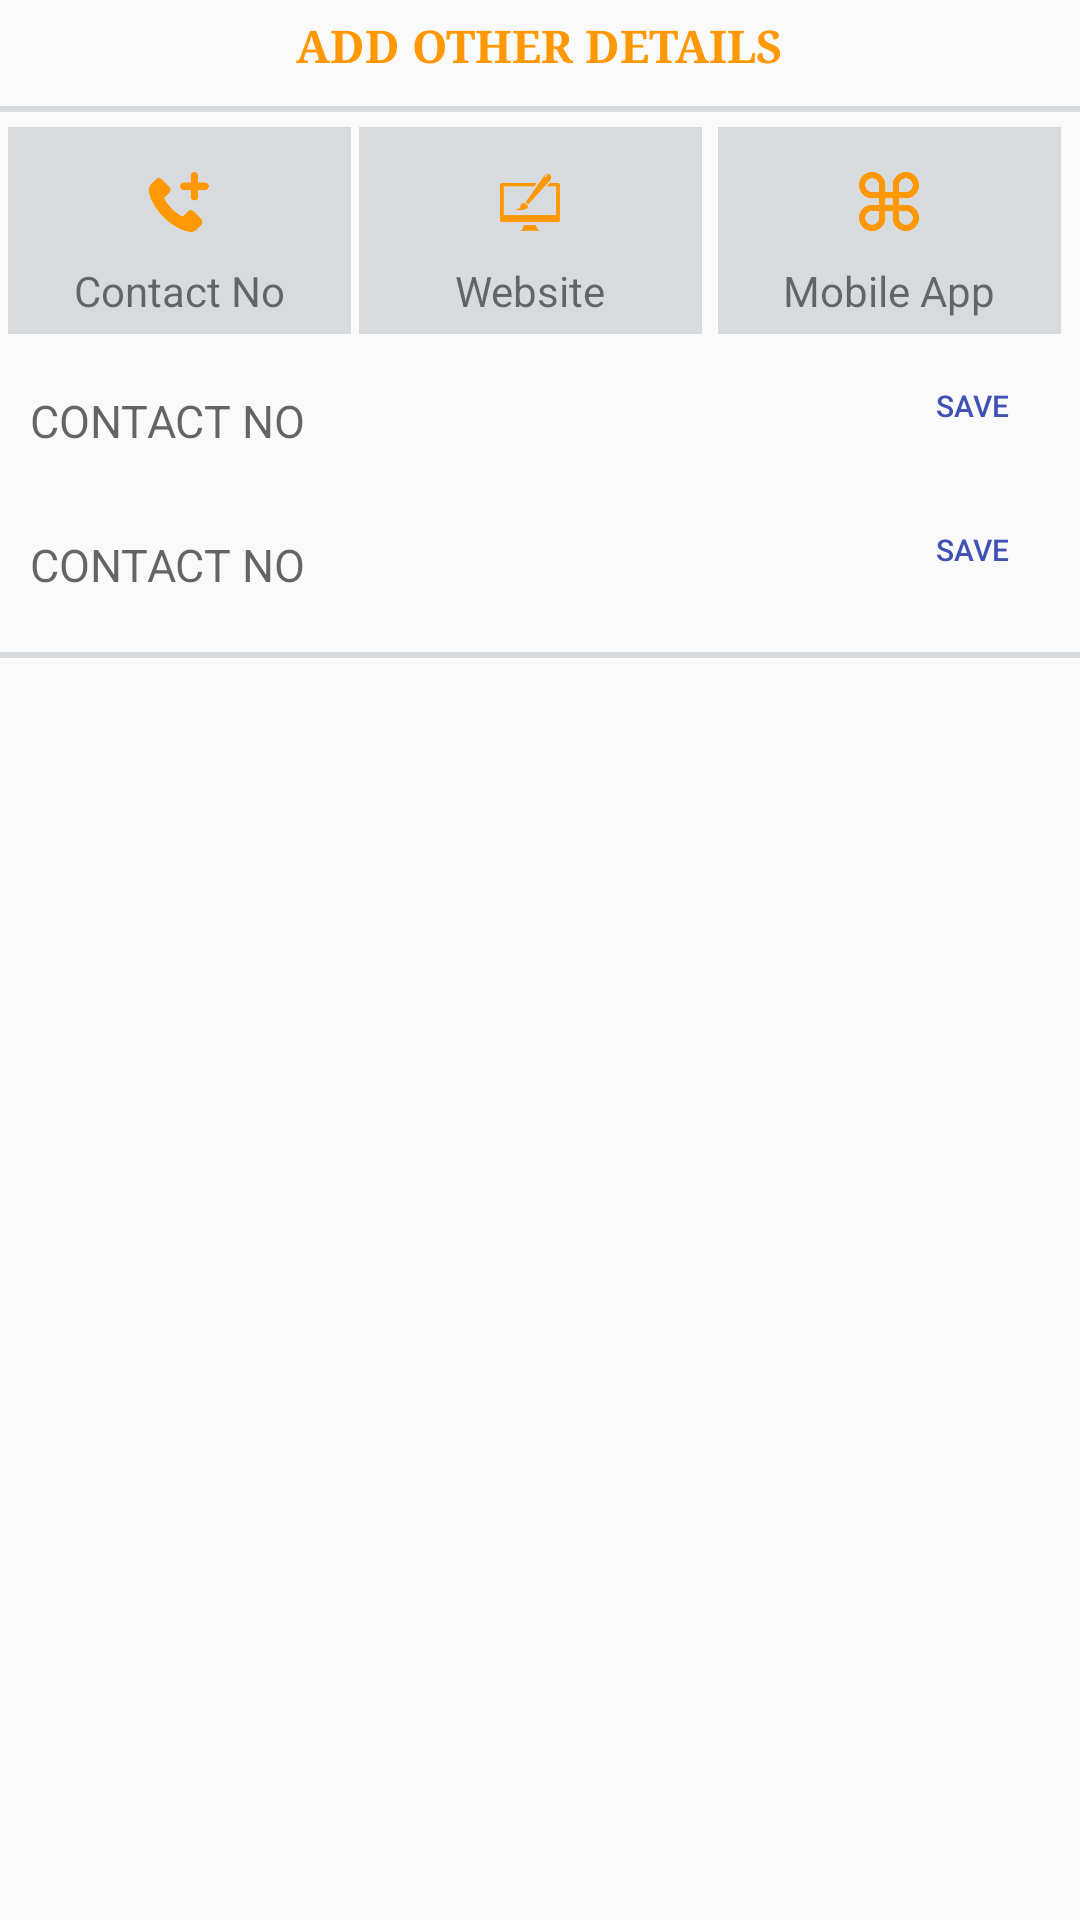

Reconstruct the res/layout file that produces this screen, plus the resources it refers to.
<!-- AndroidManifest.xml: application theme AppTheme -->
<!-- res/layout/fragment_new_bothrdet.xml -->
<?xml version="1.0" encoding="utf-8"?>
<LinearLayout xmlns:android="http://schemas.android.com/apk/res/android"
    android:layout_width="match_parent"
    android:layout_height="match_parent"
    android:orientation="vertical">

        <TextView
            android:layout_width="wrap_content"
            android:layout_height="wrap_content"
            android:text="ADD OTHER DETAILS"
            android:textSize="15sp"
            android:typeface="serif"
            android:textColor="@color/first_color"
            android:layout_gravity="center"
            android:textStyle="bold"
            android:layout_marginTop="5dp"
            android:layout_marginBottom="5dp"/>



        <View
            android:layout_width="match_parent"
            android:layout_height="2dp"
            android:background="@color/light_grey"
            android:layout_marginTop="5dp" />

    <ScrollView
        android:layout_width="match_parent"
        android:layout_height="match_parent">
    <LinearLayout

        android:orientation="vertical"
        android:layout_width="match_parent"
        android:layout_height="match_parent">


    <LinearLayout
            android:layout_width="match_parent"
            android:layout_height="wrap_content"
            android:orientation="vertical"
            android:layout_marginTop="5dp"
            android:layout_marginBottom="5dp">

            <LinearLayout
                android:layout_width="match_parent"
                android:layout_height="wrap_content"
                android:orientation="horizontal"

                android:weightSum="1">

                <LinearLayout
                    android:layout_width="0dp"
                    android:layout_height="match_parent"
                    android:layout_weight=".33"
                    android:orientation="vertical"
                    android:gravity="center"
                    android:layout_marginLeft="2.5dp"
                    android:background="@color/light_grey"
                    android:paddingBottom="5dp"
                    android:paddingTop="5dp"
                    android:id="@+id/phone_header">

                    <ImageView
                        android:layout_width="40dp"
                        android:layout_height="40dp"
                        android:src="@drawable/ic_add_phone_no"
                        android:scaleType="centerInside"
                        android:background="@drawable/bg_circle"
                        android:padding="10dp"/>
                    <TextView
                        android:layout_width="match_parent"
                        android:layout_height="wrap_content"
                        android:text="Contact No"
                        android:gravity="center" />

                </LinearLayout>

                <LinearLayout
                    android:layout_width="0dp"
                    android:layout_height="match_parent"
                    android:layout_weight=".33"
                    android:orientation="vertical"
                    android:gravity="center"
                    android:layout_marginRight="2.5dp"
                    android:layout_marginLeft="2.5dp"
                    android:background="@color/light_grey"
                    android:paddingBottom="5dp"
                    android:paddingTop="5dp"
                    android:id="@+id/website_header">

                    <ImageView
                        android:layout_width="40dp"
                        android:layout_height="40dp"
                        android:src="@drawable/ic_add_website"
                        android:scaleType="centerInside"
                        android:background="@drawable/bg_circle"
                        android:padding="10dp"/>
                    <TextView
                        android:layout_width="match_parent"
                        android:layout_height="wrap_content"
                        android:text="Website"
                        android:gravity="center" />

                </LinearLayout>

                <LinearLayout
                    android:layout_width="0dp"
                    android:layout_height="match_parent"
                    android:layout_weight=".33"
                    android:orientation="vertical"
                    android:gravity="center"
                    android:layout_marginRight="2.5dp"
                    android:layout_marginLeft="2.5dp"
                    android:background="@color/light_grey"
                    android:paddingBottom="5dp"
                    android:paddingTop="5dp"
                    android:id="@+id/mobile_app_header">

                    <ImageView
                        android:layout_width="40dp"
                        android:layout_height="40dp"
                        android:src="@drawable/ic_add_app"
                        android:scaleType="centerInside"
                        android:background="@drawable/bg_circle"
                        android:padding="10dp"/>
                    <TextView
                        android:layout_width="match_parent"
                        android:layout_height="wrap_content"
                        android:text="Mobile App"
                        android:gravity="center" />

                </LinearLayout>

            </LinearLayout>
            <LinearLayout
                android:layout_width="match_parent"
                android:layout_height="wrap_content"
                android:orientation="horizontal"
                android:gravity="center"
                android:id="@+id/detail_1_layout">
                <EditText
                    android:layout_width="0dp"
                    android:layout_weight=".8"
                    android:layout_height="wrap_content"
                    android:hint="CONTACT NO"
                    android:textSize="15sp"
                    android:paddingTop="2dp"
                    android:paddingBottom="2dp"
                    android:paddingLeft="10dp"
                    android:layout_marginTop="5dp"
                    android:background="@drawable/business_details_edittext"
                    android:id="@+id/detail_1"/>
                <Button
                    android:layout_width="0dp"
                    android:layout_weight=".2"
                    android:layout_height="wrap_content"
                    android:text="SAVE"
                    android:id="@+id/save_details_1"
                    android:textSize="10dp"
                    android:textColor="@color/colorPrimary"
                    android:gravity="center"
                    android:background="@android:color/transparent"/>
            </LinearLayout>
            <LinearLayout
                android:layout_width="match_parent"
                android:layout_height="wrap_content"
                android:orientation="horizontal"
                android:gravity="center"
                android:id="@+id/detail_2_layout">
                <EditText
                    android:layout_width="0dp"
                    android:layout_weight=".8"
                    android:layout_height="wrap_content"
                    android:hint="CONTACT NO"
                    android:textSize="15sp"
                    android:paddingTop="2dp"
                    android:paddingBottom="2dp"
                    android:paddingLeft="10dp"
                    android:layout_marginTop="5dp"
                    android:background="@drawable/business_details_edittext"
                    android:id="@+id/detail_2"/>
                <Button
                    android:layout_width="0dp"
                    android:layout_weight=".2"
                    android:layout_height="wrap_content"
                    android:text="SAVE"
                    android:id="@+id/save_details_2"
                    android:textSize="10dp"
                    android:textColor="@color/colorPrimary"
                    android:gravity="center"
                    android:background="@android:color/transparent"/>
            </LinearLayout>

        </LinearLayout>


        <View
            android:layout_width="match_parent"
            android:layout_height="2dp"
            android:background="@color/light_grey"
            android:layout_marginTop="5dp" />


    </LinearLayout>

</ScrollView>
    </LinearLayout>
<!-- resources referenced by this layout -->
<resources>
  <color name="colorPrimary">#3F51B5</color>
  <color name="first_color">#FF9803</color>
  <color name="light_grey">#D7DBDD</color>
  <!-- drawable ic_add_app: png bitmap (drawable, 6099 bytes) -->
  <!-- drawable ic_add_phone_no: png bitmap (drawable, 4367 bytes) -->
  <!-- drawable ic_add_website: png bitmap (drawable, 2588 bytes) -->
  <style name="AppTheme" parent="Theme.AppCompat.Light.DarkActionBar">
          
          <item name="colorPrimary">@color/colorPrimary</item>
          <item name="colorPrimaryDark">@color/colorPrimaryDark</item>
          <item name="colorAccent">@color/colorAccent</item>
          <item name="windowActionBar">false</item>
          <item name="windowNoTitle">true</item>
      </style>
  <color name="colorPrimaryDark">#303F9F</color>
  <color name="colorAccent">#FF4081</color>
</resources>
